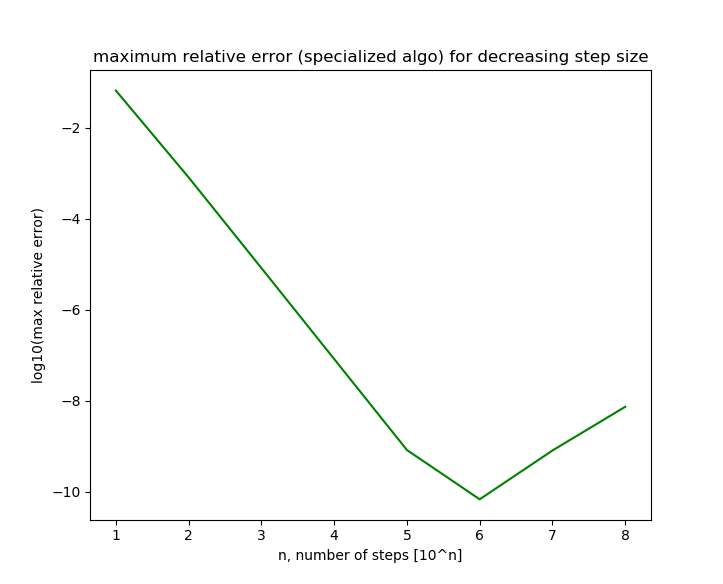

Source data for this figure (header and first rows):
Steps, Relative Error
1, -1.18
2, -3.088
3, -5.08
4, -7.079
5, -9.079
6, -10.16
7, -9.09
8, -8.129
